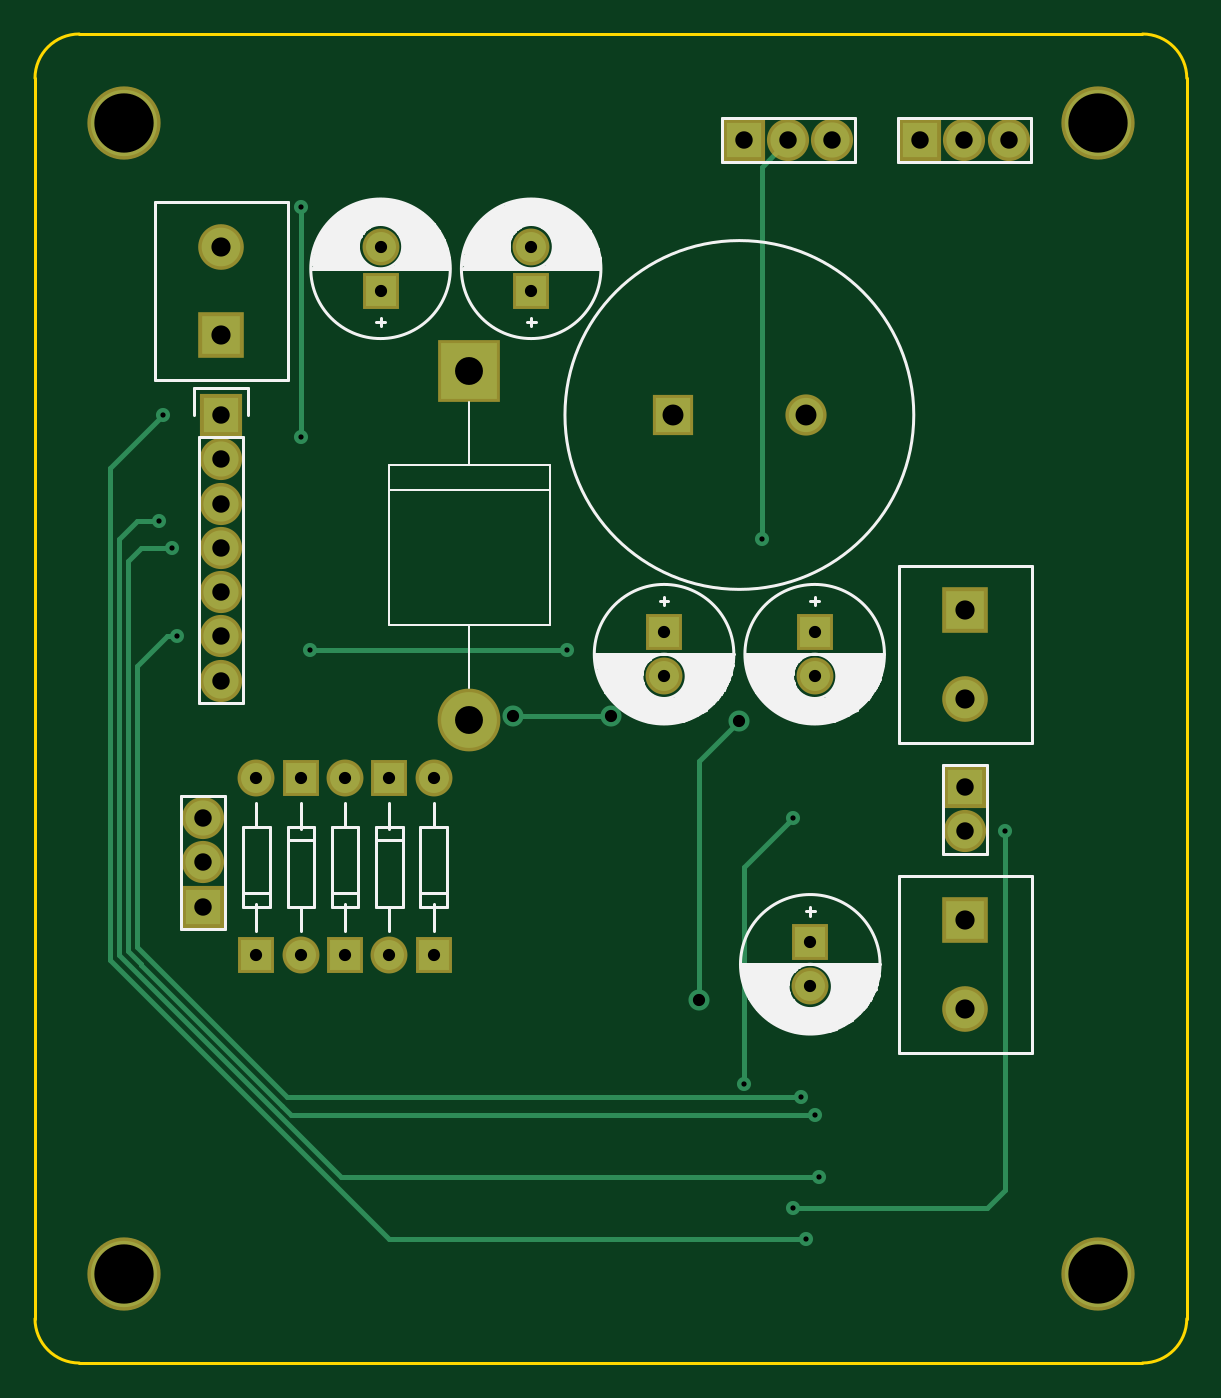
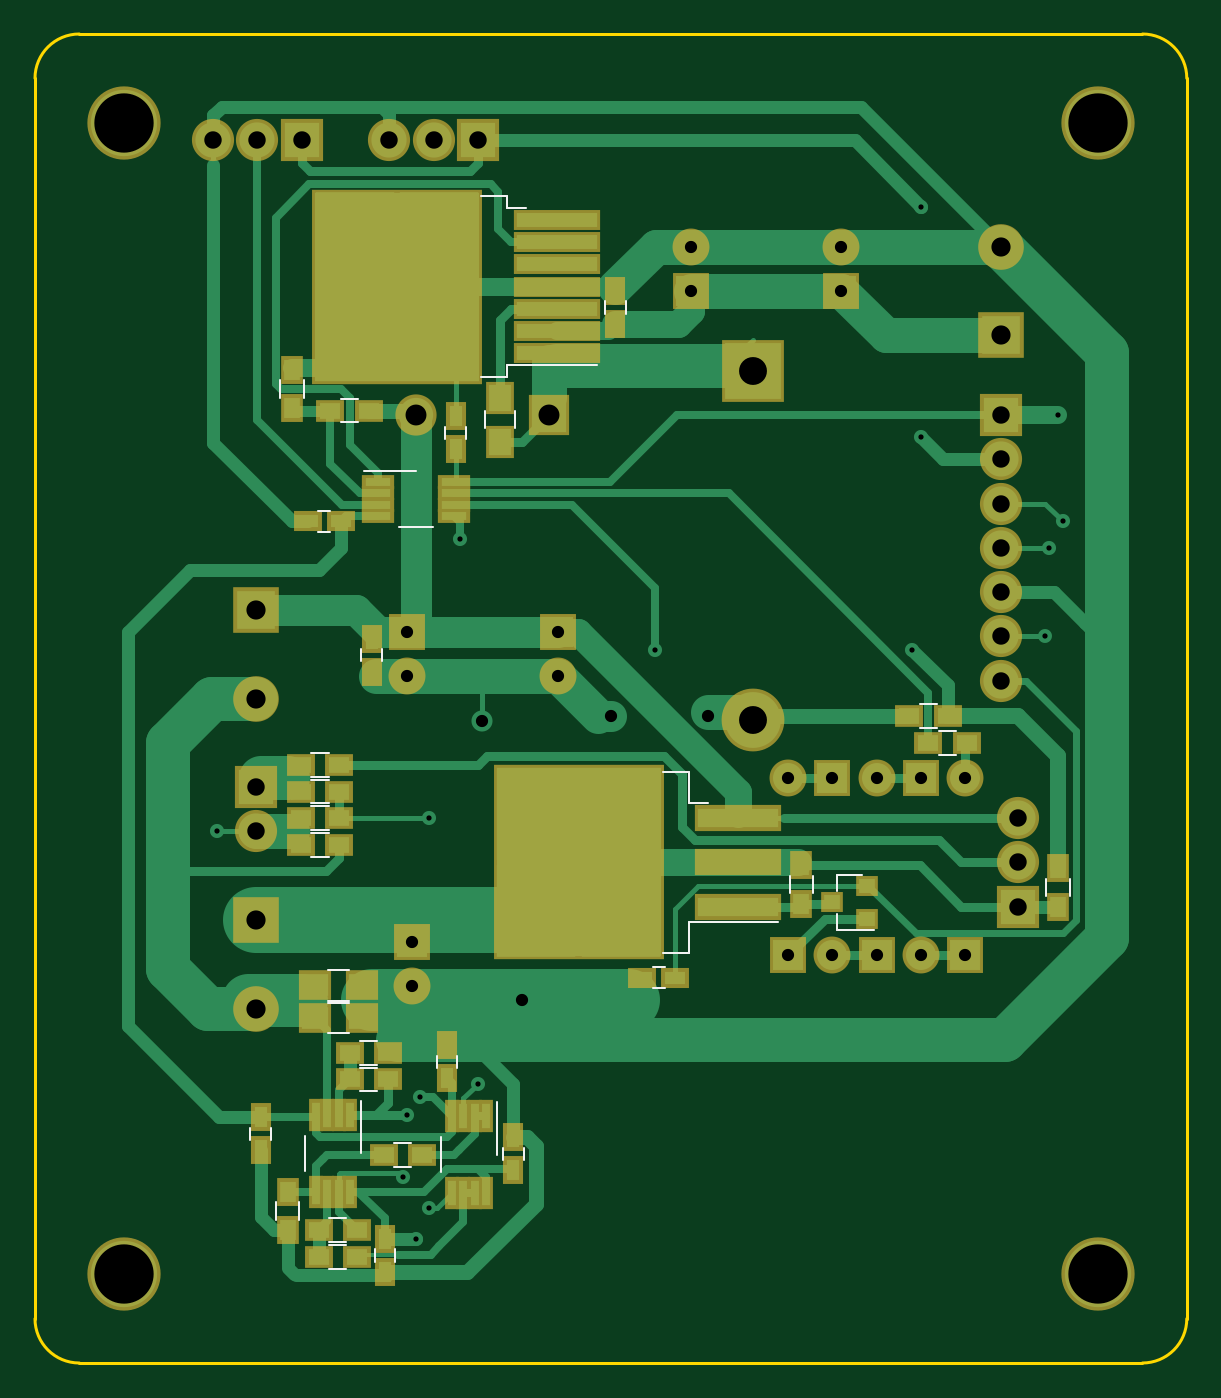
Circuit board: 9 layer files. Board 66.0 x 76.2 mm.
- bottom_copper: PSU 4CH V1-B.Cu.gbr (33054 bytes)
- bottom_mask: PSU 4CH V1-B.Mask.gbr (6918 bytes)
- bottom_silk: PSU 4CH V1-B.SilkS.gbr (5159 bytes)
- outline: PSU 4CH V1-Edge.Cuts.gbr (972 bytes)
- top_copper: PSU 4CH V1-F.Cu.gbr (8919 bytes)
- top_mask: PSU 4CH V1-F.Mask.gbr (3009 bytes)
- top_silk: PSU 4CH V1-F.SilkS.gbr (33470 bytes)
- drill: PSU 4CH V1-NPTH.drl (136 bytes)
- drill: PSU 4CH V1-PTH.drl (1459 bytes)

=== bottom_copper: PSU 4CH V1-B.Cu.gbr (33054 bytes, source omitted) ===
=== bottom_mask: PSU 4CH V1-B.Mask.gbr (6918 bytes, source omitted) ===
=== bottom_silk: PSU 4CH V1-B.SilkS.gbr ===
G04 #@! TF.GenerationSoftware,KiCad,Pcbnew,(5.0.0)*
G04 #@! TF.CreationDate,2018-10-20T16:06:51+08:00*
G04 #@! TF.ProjectId,PSU 4CH V1,505355203443482056312E6B69636164,rev?*
G04 #@! TF.SameCoordinates,Original*
G04 #@! TF.FileFunction,Legend,Bot*
G04 #@! TF.FilePolarity,Positive*
%FSLAX46Y46*%
G04 Gerber Fmt 4.6, Leading zero omitted, Abs format (unit mm)*
G04 Created by KiCad (PCBNEW (5.0.0)) date 10/20/18 16:06:51*
%MOMM*%
%LPD*%
G01*
G04 APERTURE LIST*
%ADD10C,0.120000*%
G04 APERTURE END LIST*
D10*
G04 #@! TO.C,C1*
X131988000Y-145126000D02*
X131988000Y-145826000D01*
X133188000Y-145826000D02*
X133188000Y-145126000D01*
G04 #@! TO.C,C2*
X139354000Y-150968000D02*
X139354000Y-151668000D01*
X140554000Y-151668000D02*
X140554000Y-150968000D01*
G04 #@! TO.C,C3*
X135290000Y-103790000D02*
X135290000Y-104490000D01*
X136490000Y-104490000D02*
X136490000Y-103790000D01*
G04 #@! TO.C,C4*
X136998000Y-140558000D02*
X136998000Y-139858000D01*
X135798000Y-139858000D02*
X135798000Y-140558000D01*
G04 #@! TO.C,C5*
X147666000Y-144688000D02*
X147666000Y-143988000D01*
X146466000Y-143988000D02*
X146466000Y-144688000D01*
G04 #@! TO.C,C6*
X143094000Y-109820000D02*
X143794000Y-109820000D01*
X143794000Y-108620000D02*
X143094000Y-108620000D01*
G04 #@! TO.C,C7*
X124612000Y-134782000D02*
X123912000Y-134782000D01*
X123912000Y-135982000D02*
X124612000Y-135982000D01*
G04 #@! TO.C,C8*
X126146000Y-96612000D02*
X126146000Y-97312000D01*
X127346000Y-97312000D02*
X127346000Y-96612000D01*
G04 #@! TO.C,C11*
X132500000Y-103898000D02*
X132500000Y-102898000D01*
X134200000Y-102898000D02*
X134200000Y-103898000D01*
G04 #@! TO.C,C14*
X140116000Y-116556000D02*
X140116000Y-117256000D01*
X141316000Y-117256000D02*
X141316000Y-116556000D01*
G04 #@! TO.C,Q1*
X114060000Y-129484000D02*
X112600000Y-129484000D01*
X114060000Y-132644000D02*
X111900000Y-132644000D01*
X114060000Y-132644000D02*
X114060000Y-131714000D01*
X114060000Y-129484000D02*
X114060000Y-130414000D01*
G04 #@! TO.C,R1*
X142486000Y-102190000D02*
X141486000Y-102190000D01*
X141486000Y-103550000D02*
X142486000Y-103550000D01*
G04 #@! TO.C,R2*
X145968000Y-102143000D02*
X145968000Y-101143000D01*
X144608000Y-101143000D02*
X144608000Y-102143000D01*
G04 #@! TO.C,R3*
X116758000Y-130548000D02*
X116758000Y-129548000D01*
X115398000Y-129548000D02*
X115398000Y-130548000D01*
G04 #@! TO.C,R4*
X144180000Y-122510000D02*
X143180000Y-122510000D01*
X143180000Y-123870000D02*
X144180000Y-123870000D01*
G04 #@! TO.C,R5*
X143180000Y-125394000D02*
X144180000Y-125394000D01*
X144180000Y-124034000D02*
X143180000Y-124034000D01*
G04 #@! TO.C,R6*
X143180000Y-126918000D02*
X144180000Y-126918000D01*
X144180000Y-125558000D02*
X143180000Y-125558000D01*
G04 #@! TO.C,R7*
X144180000Y-127082000D02*
X143180000Y-127082000D01*
X143180000Y-128442000D02*
X144180000Y-128442000D01*
G04 #@! TO.C,R8*
X139438000Y-144862000D02*
X138438000Y-144862000D01*
X138438000Y-146222000D02*
X139438000Y-146222000D01*
G04 #@! TO.C,R9*
X146222000Y-149260000D02*
X146222000Y-148260000D01*
X144862000Y-148260000D02*
X144862000Y-149260000D01*
G04 #@! TO.C,R10*
X142164000Y-152064000D02*
X143164000Y-152064000D01*
X143164000Y-150704000D02*
X142164000Y-150704000D01*
G04 #@! TO.C,R11*
X142164000Y-150540000D02*
X143164000Y-150540000D01*
X143164000Y-149180000D02*
X142164000Y-149180000D01*
G04 #@! TO.C,R12*
X143199999Y-136825999D02*
X141999999Y-136825999D01*
X141999999Y-138585999D02*
X143199999Y-138585999D01*
G04 #@! TO.C,R13*
X141999999Y-136705999D02*
X143199999Y-136705999D01*
X143199999Y-134945999D02*
X141999999Y-134945999D01*
G04 #@! TO.C,R14*
X140386000Y-141904000D02*
X141386000Y-141904000D01*
X141386000Y-140544000D02*
X140386000Y-140544000D01*
G04 #@! TO.C,R15*
X140386000Y-140380000D02*
X141386000Y-140380000D01*
X141386000Y-139020000D02*
X140386000Y-139020000D01*
G04 #@! TO.C,R16*
X102026000Y-130718000D02*
X102026000Y-129718000D01*
X100666000Y-129718000D02*
X100666000Y-130718000D01*
G04 #@! TO.C,R17*
X109296000Y-119716000D02*
X108296000Y-119716000D01*
X108296000Y-121076000D02*
X109296000Y-121076000D01*
G04 #@! TO.C,R18*
X107196000Y-122600000D02*
X108196000Y-122600000D01*
X108196000Y-121240000D02*
X107196000Y-121240000D01*
G04 #@! TO.C,U1*
X133508000Y-145542000D02*
X133508000Y-142542000D01*
X136748000Y-146542000D02*
X136748000Y-144542000D01*
G04 #@! TO.C,U2*
X141311000Y-145456000D02*
X141311000Y-142456000D01*
X144551000Y-146456000D02*
X144551000Y-144456000D01*
G04 #@! TO.C,U3*
X137176000Y-109570000D02*
X139176000Y-109570000D01*
X138176000Y-106330000D02*
X141176000Y-106330000D01*
G04 #@! TO.C,U4*
X132940000Y-91248000D02*
X131840000Y-91248000D01*
X132940000Y-90558000D02*
X132940000Y-91248000D01*
X134440000Y-90558000D02*
X132940000Y-90558000D01*
X132940000Y-100268000D02*
X127815000Y-100268000D01*
X132940000Y-100958000D02*
X132940000Y-100268000D01*
X134440000Y-100958000D02*
X132940000Y-100958000D01*
G04 #@! TO.C,U5*
X122526000Y-125388000D02*
X121426000Y-125388000D01*
X122526000Y-123578000D02*
X122526000Y-125388000D01*
X124026000Y-123578000D02*
X122526000Y-123578000D01*
X122526000Y-132168000D02*
X117401000Y-132168000D01*
X122526000Y-133978000D02*
X122526000Y-132168000D01*
X124026000Y-133978000D02*
X122526000Y-133978000D01*
G04 #@! TD*
M02*

=== outline: PSU 4CH V1-Edge.Cuts.gbr ===
G04 #@! TF.GenerationSoftware,KiCad,Pcbnew,(5.0.0)*
G04 #@! TF.CreationDate,2018-10-20T16:06:51+08:00*
G04 #@! TF.ProjectId,PSU 4CH V1,505355203443482056312E6B69636164,rev?*
G04 #@! TF.SameCoordinates,Original*
G04 #@! TF.FileFunction,Profile,NP*
%FSLAX46Y46*%
G04 Gerber Fmt 4.6, Leading zero omitted, Abs format (unit mm)*
G04 Created by KiCad (PCBNEW (5.0.0)) date 10/20/18 16:06:51*
%MOMM*%
%LPD*%
G01*
G04 APERTURE LIST*
%ADD10C,0.150000*%
G04 APERTURE END LIST*
D10*
X160020000Y-154940000D02*
X160020000Y-83820000D01*
X96520000Y-157480000D02*
X157480000Y-157480000D01*
X93980000Y-83820000D02*
X93980000Y-154940000D01*
X157480000Y-81280000D02*
X96520000Y-81280000D01*
X96520000Y-157480000D02*
G75*
G02X93980000Y-154940000I0J2540000D01*
G01*
X93980000Y-83820000D02*
G75*
G02X96520000Y-81280000I2540000J0D01*
G01*
X157480000Y-81280000D02*
G75*
G02X160020000Y-83820000I0J-2540000D01*
G01*
X160020000Y-154940000D02*
G75*
G02X157480000Y-157480000I-2540000J0D01*
G01*
M02*

=== top_copper: PSU 4CH V1-F.Cu.gbr (8919 bytes, source omitted) ===
=== top_mask: PSU 4CH V1-F.Mask.gbr ===
G04 #@! TF.GenerationSoftware,KiCad,Pcbnew,(5.0.0)*
G04 #@! TF.CreationDate,2018-10-20T16:06:51+08:00*
G04 #@! TF.ProjectId,PSU 4CH V1,505355203443482056312E6B69636164,rev?*
G04 #@! TF.SameCoordinates,Original*
G04 #@! TF.FileFunction,Soldermask,Top*
G04 #@! TF.FilePolarity,Negative*
%FSLAX46Y46*%
G04 Gerber Fmt 4.6, Leading zero omitted, Abs format (unit mm)*
G04 Created by KiCad (PCBNEW (5.0.0)) date 10/20/18 16:06:51*
%MOMM*%
%LPD*%
G01*
G04 APERTURE LIST*
%ADD10C,4.200000*%
%ADD11C,2.116000*%
%ADD12R,2.116000X2.116000*%
%ADD13O,3.600000X3.600000*%
%ADD14R,3.600000X3.600000*%
%ADD15C,2.616000*%
%ADD16R,2.616000X2.616000*%
%ADD17C,2.416000*%
%ADD18R,2.416000X2.416000*%
%ADD19C,2.362000*%
%ADD20R,2.362000X2.362000*%
G04 APERTURE END LIST*
D10*
G04 #@! TO.C,REF\002A\002A*
X154940000Y-86360000D03*
G04 #@! TD*
G04 #@! TO.C,REF\002A\002A*
X99060000Y-86360000D03*
G04 #@! TD*
G04 #@! TO.C,REF\002A\002A*
X99060000Y-152400000D03*
G04 #@! TD*
D11*
G04 #@! TO.C,C9*
X113792000Y-93472000D03*
D12*
X113792000Y-96012000D03*
G04 #@! TD*
G04 #@! TO.C,C10*
X122428000Y-96012000D03*
D11*
X122428000Y-93472000D03*
G04 #@! TD*
G04 #@! TO.C,C12*
X138684000Y-118110000D03*
D12*
X138684000Y-115570000D03*
G04 #@! TD*
D11*
G04 #@! TO.C,C13*
X130048000Y-118110000D03*
D12*
X130048000Y-115570000D03*
G04 #@! TD*
G04 #@! TO.C,C15*
X138430000Y-133350000D03*
D11*
X138430000Y-135890000D03*
G04 #@! TD*
G04 #@! TO.C,D1*
X106680000Y-123952000D03*
D12*
X106677460Y-134111480D03*
G04 #@! TD*
D11*
G04 #@! TO.C,D2*
X109220000Y-134112000D03*
D12*
X109222540Y-123952520D03*
G04 #@! TD*
G04 #@! TO.C,D3*
X111757460Y-134111480D03*
D11*
X111760000Y-123952000D03*
G04 #@! TD*
G04 #@! TO.C,D4*
X114300000Y-134112000D03*
D12*
X114302540Y-123952520D03*
G04 #@! TD*
G04 #@! TO.C,D5*
X116837460Y-134111480D03*
D11*
X116840000Y-123952000D03*
G04 #@! TD*
D13*
G04 #@! TO.C,D6*
X118872000Y-120584000D03*
D14*
X118872000Y-100584000D03*
G04 #@! TD*
D15*
G04 #@! TO.C,J2*
X147320000Y-137160000D03*
D16*
X147320000Y-132080000D03*
G04 #@! TD*
D17*
G04 #@! TO.C,J3*
X147320000Y-127000000D03*
D18*
X147320000Y-124460000D03*
G04 #@! TD*
D16*
G04 #@! TO.C,J4*
X147320000Y-114300000D03*
D15*
X147320000Y-119380000D03*
G04 #@! TD*
D17*
G04 #@! TO.C,J5*
X103632000Y-126238000D03*
X103632000Y-128778000D03*
D18*
X103632000Y-131318000D03*
G04 #@! TD*
D19*
G04 #@! TO.C,L1*
X138176000Y-103124000D03*
D20*
X130556000Y-103124000D03*
G04 #@! TD*
D18*
G04 #@! TO.C,DAC1*
X144729200Y-87376000D03*
D17*
X147269200Y-87376000D03*
X149809200Y-87376000D03*
G04 #@! TD*
G04 #@! TO.C,DAC2*
X139700000Y-87376000D03*
X137160000Y-87376000D03*
D18*
X134620000Y-87376000D03*
G04 #@! TD*
D17*
G04 #@! TO.C,J1*
X104648000Y-118364000D03*
X104648000Y-115824000D03*
X104648000Y-113284000D03*
X104648000Y-110744000D03*
X104648000Y-108204000D03*
X104648000Y-105664000D03*
D18*
X104648000Y-103124000D03*
G04 #@! TD*
D15*
G04 #@! TO.C,J6*
X104648000Y-93472000D03*
D16*
X104648000Y-98552000D03*
G04 #@! TD*
D10*
G04 #@! TO.C,REF\002A\002A*
X154940000Y-152400000D03*
G04 #@! TD*
M02*

=== top_silk: PSU 4CH V1-F.SilkS.gbr (33470 bytes, source omitted) ===
=== drill: PSU 4CH V1-NPTH.drl ===
M48
;DRILL file {KiCad (5.0.0)} date 10/20/18 16:06:57
;FORMAT={-:-/ absolute / metric / decimal}
FMAT,2
METRIC,TZ
%
G90
G05
M71
T0
M30

=== drill: PSU 4CH V1-PTH.drl ===
M48
;DRILL file {KiCad (5.0.0)} date 10/20/18 16:06:57
;FORMAT={-:-/ absolute / metric / decimal}
FMAT,2
METRIC,TZ
T1C0.300
T2C0.700
T3C1.000
T4C1.100
T5C1.200
T6C1.600
T7C3.400
%
G90
G05
M71
T1
X101.092Y-109.22
X101.346Y-103.124
X101.854Y-110.744
X102.108Y-115.824
X109.22Y-91.186
X109.22Y-104.394
X109.728Y-116.586
X124.46Y-116.586
X134.62Y-141.478
X135.636Y-110.236
X137.414Y-126.238
X137.414Y-148.59
X137.922Y-142.24
X138.176Y-150.368
X138.684Y-143.256
X138.938Y-146.812
X149.606Y-127.
T2
X121.412Y-120.396
X127.Y-120.396
X132.08Y-136.652
X134.366Y-120.65
X113.792Y-93.472
X113.792Y-96.012
X111.757Y-134.111
X111.76Y-123.952
X116.837Y-134.111
X116.84Y-123.952
X130.048Y-115.57
X130.048Y-118.11
X138.43Y-133.35
X138.43Y-135.89
X109.22Y-134.112
X109.223Y-123.953
X122.428Y-93.472
X122.428Y-96.012
X114.3Y-134.112
X114.303Y-123.953
X138.684Y-115.57
X138.684Y-118.11
X106.677Y-134.111
X106.68Y-123.952
T3
X134.62Y-87.376
X137.16Y-87.376
X139.7Y-87.376
X147.32Y-124.46
X147.32Y-127.
X103.632Y-126.238
X103.632Y-128.778
X103.632Y-131.318
X144.729Y-87.376
X147.269Y-87.376
X149.809Y-87.376
X104.648Y-103.124
X104.648Y-105.664
X104.648Y-108.204
X104.648Y-110.744
X104.648Y-113.284
X104.648Y-115.824
X104.648Y-118.364
T4
X147.32Y-114.3
X147.32Y-119.38
X104.648Y-93.472
X104.648Y-98.552
X147.32Y-132.08
X147.32Y-137.16
T5
X130.556Y-103.124
X138.176Y-103.124
T6
X118.872Y-100.584
X118.872Y-120.584
T7
X99.06Y-86.36
X154.94Y-152.4
X154.94Y-86.36
X99.06Y-152.4
T0
M30

